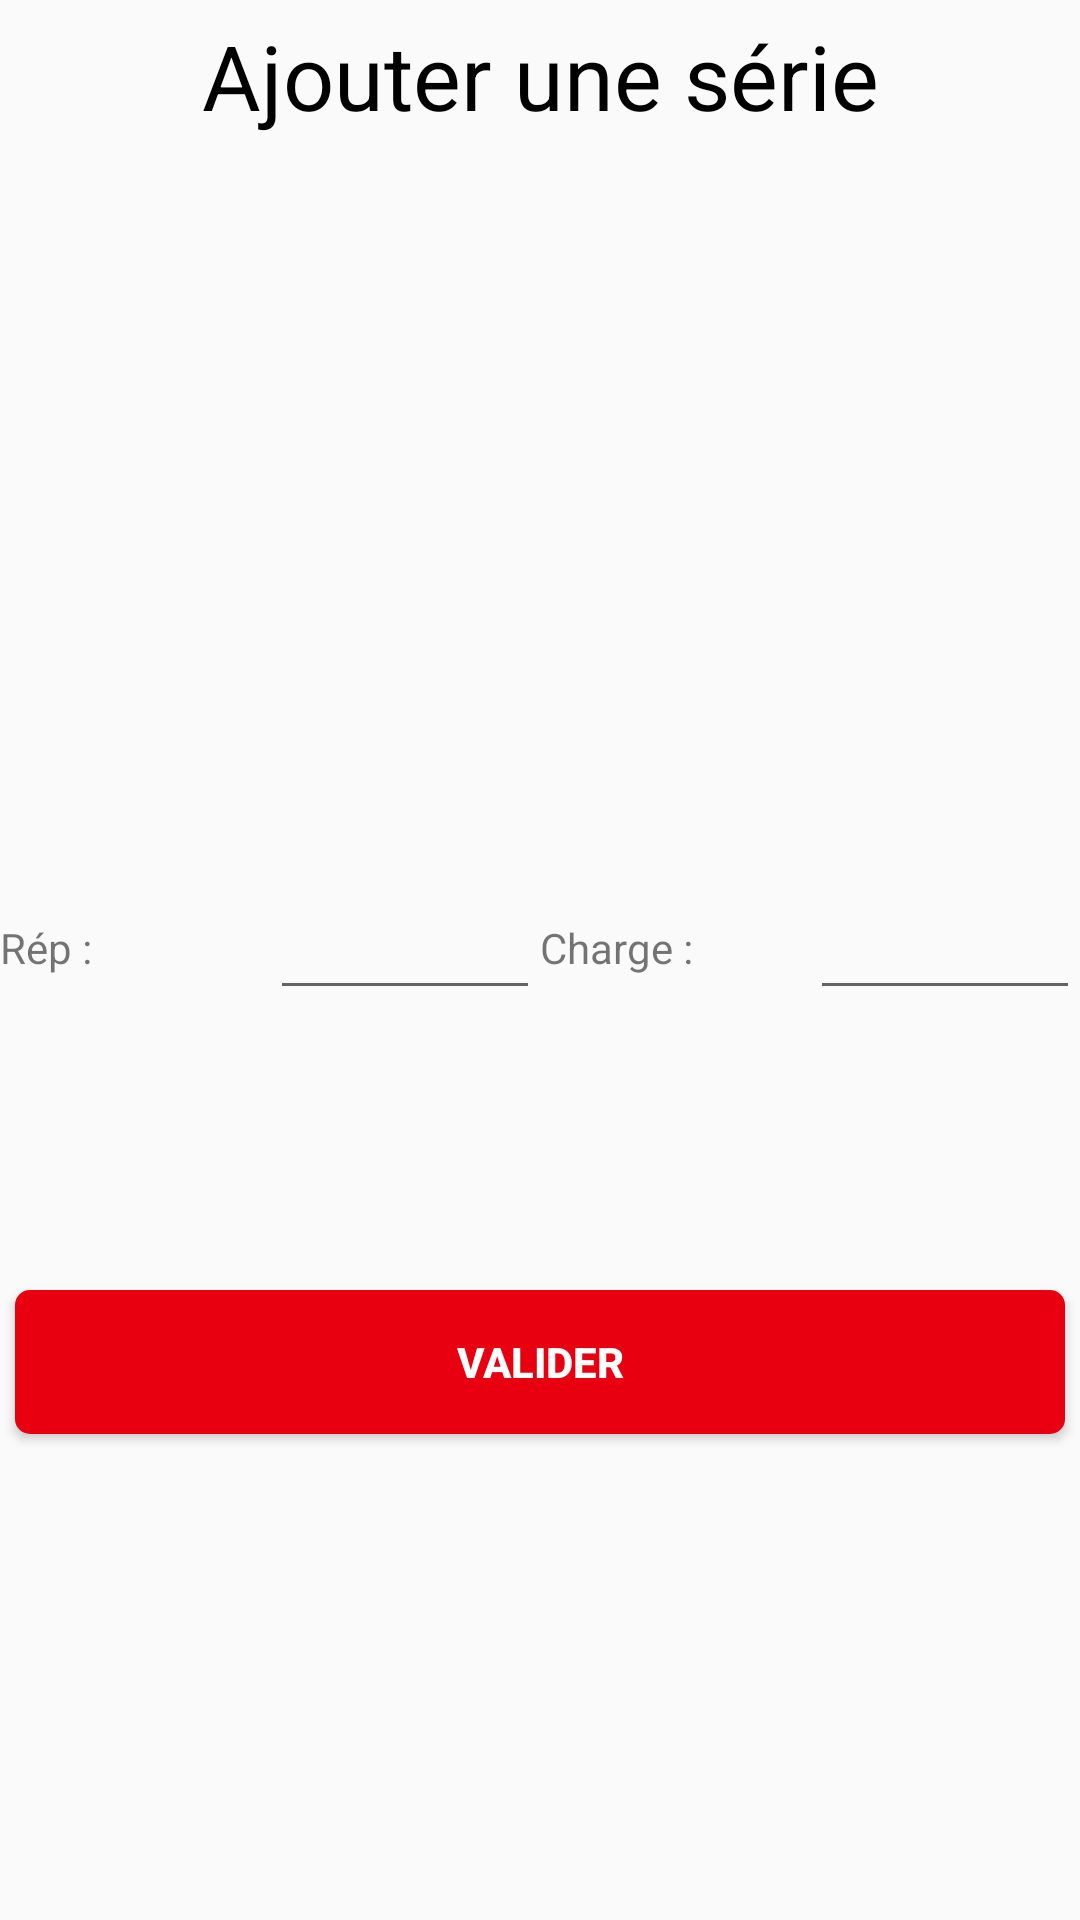

This screen was rendered from an Android layout file. Write that file and the resources it references.
<!-- AndroidManifest.xml: application theme RedEditor -->
<!-- res/layout/dialog_add_serie.xml -->
<?xml version="1.0" encoding="utf-8"?>
<android.support.constraint.ConstraintLayout
    xmlns:android="http://schemas.android.com/apk/res/android"
    xmlns:tools="http://schemas.android.com/tools"
    android:layout_width="match_parent"
    android:layout_height="match_parent">

    <LinearLayout
        android:layout_width="match_parent"
        android:layout_height="match_parent"
        android:orientation="vertical">

        <LinearLayout
            android:layout_width="match_parent"
            android:layout_height="wrap_content"
            android:layout_marginBottom="10dp"
            android:layout_weight="1"
            android:orientation="vertical">

            <TextView
                android:id="@+id/txtDialogTitre"
                android:layout_width="match_parent"
                android:layout_height="wrap_content"
                android:layout_margin="5dp"
                android:gravity="center"
                android:text="Ajouter une série"
                android:textColor="#000"
                android:textSize="30sp"
                tools:layout_editor_absoluteX="27dp"
                tools:layout_editor_absoluteY="36dp" />
        </LinearLayout>

        <LinearLayout
            android:layout_width="match_parent"
            android:layout_height="wrap_content"
            android:layout_marginBottom="10dp"
            android:layout_weight="1">

            <LinearLayout
                android:layout_width="match_parent"
                android:layout_height="match_parent"
                android:layout_weight="1"
                android:orientation="horizontal">

                <LinearLayout
                    android:layout_width="match_parent"
                    android:layout_height="match_parent"
                    android:layout_weight="1"
                    android:gravity="center"
                    android:orientation="horizontal">

                    <TextView
                        android:id="@+id/textView"
                        android:layout_width="wrap_content"
                        android:layout_height="wrap_content"
                        android:layout_weight="1"
                        android:text="Rép : " />
                </LinearLayout>

                <LinearLayout
                    android:layout_width="match_parent"
                    android:layout_height="match_parent"
                    android:layout_weight="1"
                    android:gravity="center"
                    android:orientation="horizontal">

                    <EditText
                        android:id="@+id/editRep"
                        android:layout_width="wrap_content"
                        android:layout_height="wrap_content"
                        android:layout_weight="1"
                        android:ems="10"
                        android:inputType="number" />
                </LinearLayout>
            </LinearLayout>

            <LinearLayout
                android:layout_width="match_parent"
                android:layout_height="match_parent"
                android:layout_weight="1"
                android:orientation="horizontal">

                <LinearLayout
                    android:layout_width="match_parent"
                    android:layout_height="match_parent"
                    android:layout_weight="1"
                    android:gravity="center"
                    android:orientation="horizontal">

                    <TextView
                        android:layout_width="wrap_content"
                        android:layout_height="wrap_content"
                        android:layout_weight="1"
                        android:text="Charge : " />
                </LinearLayout>

                <LinearLayout
                    android:layout_width="match_parent"
                    android:layout_height="match_parent"
                    android:layout_weight="1"
                    android:gravity="center"
                    android:orientation="horizontal">

                    <EditText
                        android:id="@+id/editCharge"
                        android:layout_width="wrap_content"
                        android:layout_height="wrap_content"
                        android:layout_weight="1"
                        android:ems="10"
                        android:inputType="number" />
                </LinearLayout>
            </LinearLayout>
        </LinearLayout>

        <LinearLayout
            android:layout_width="match_parent"
            android:layout_height="wrap_content"
            android:layout_weight="1">

            <Button
                android:id="@+id/btnValid"
                android:layout_width="wrap_content"
                android:layout_height="wrap_content"
                android:layout_margin="5dp"
                android:layout_weight="1"
                android:background="@drawable/button_pink"
                android:text="Valider"
                android:textColor="#fff"
                android:textStyle="bold" />

        </LinearLayout>
    </LinearLayout>

</android.support.constraint.ConstraintLayout>
<!-- resources referenced by this layout -->
<resources>
  <!-- drawable button_pink (drawable) -->
  <?xml version="1.0" encoding="utf-8"?>
  <shape xmlns:android="http://schemas.android.com/apk/res/android" android:shape="rectangle" >
      <corners
          android:radius="5dp"
          />
      <solid
          android:color="#e80011"
          />
  
  
  </shape>
  <style name="RedEditor" parent="AppTheme" />
  <style name="AppTheme" parent="Base.Theme.AppCompat.Light.DarkActionBar">
          
          <item name="colorPrimary">@color/colorPrimary</item>
          <item name="colorPrimaryDark">@color/colorPrimaryDark</item>
          <item name="colorAccent">@color/colorAccent</item>
          <item name="colorControlNormal">@color/colorActivatedEditBlack</item>
          <item name="colorControlActivated">@color/colorActivatedEditBlack</item>
          <item name="colorControlHighlight">@color/colorActivatedEditBlack</item>
      </style>
  <color name="colorPrimary">#e80011</color>
  <color name="colorPrimaryDark">#e80011</color>
  <color name="colorAccent">#fff</color>
  <color name="colorActivatedEditBlack">#000</color>
</resources>
